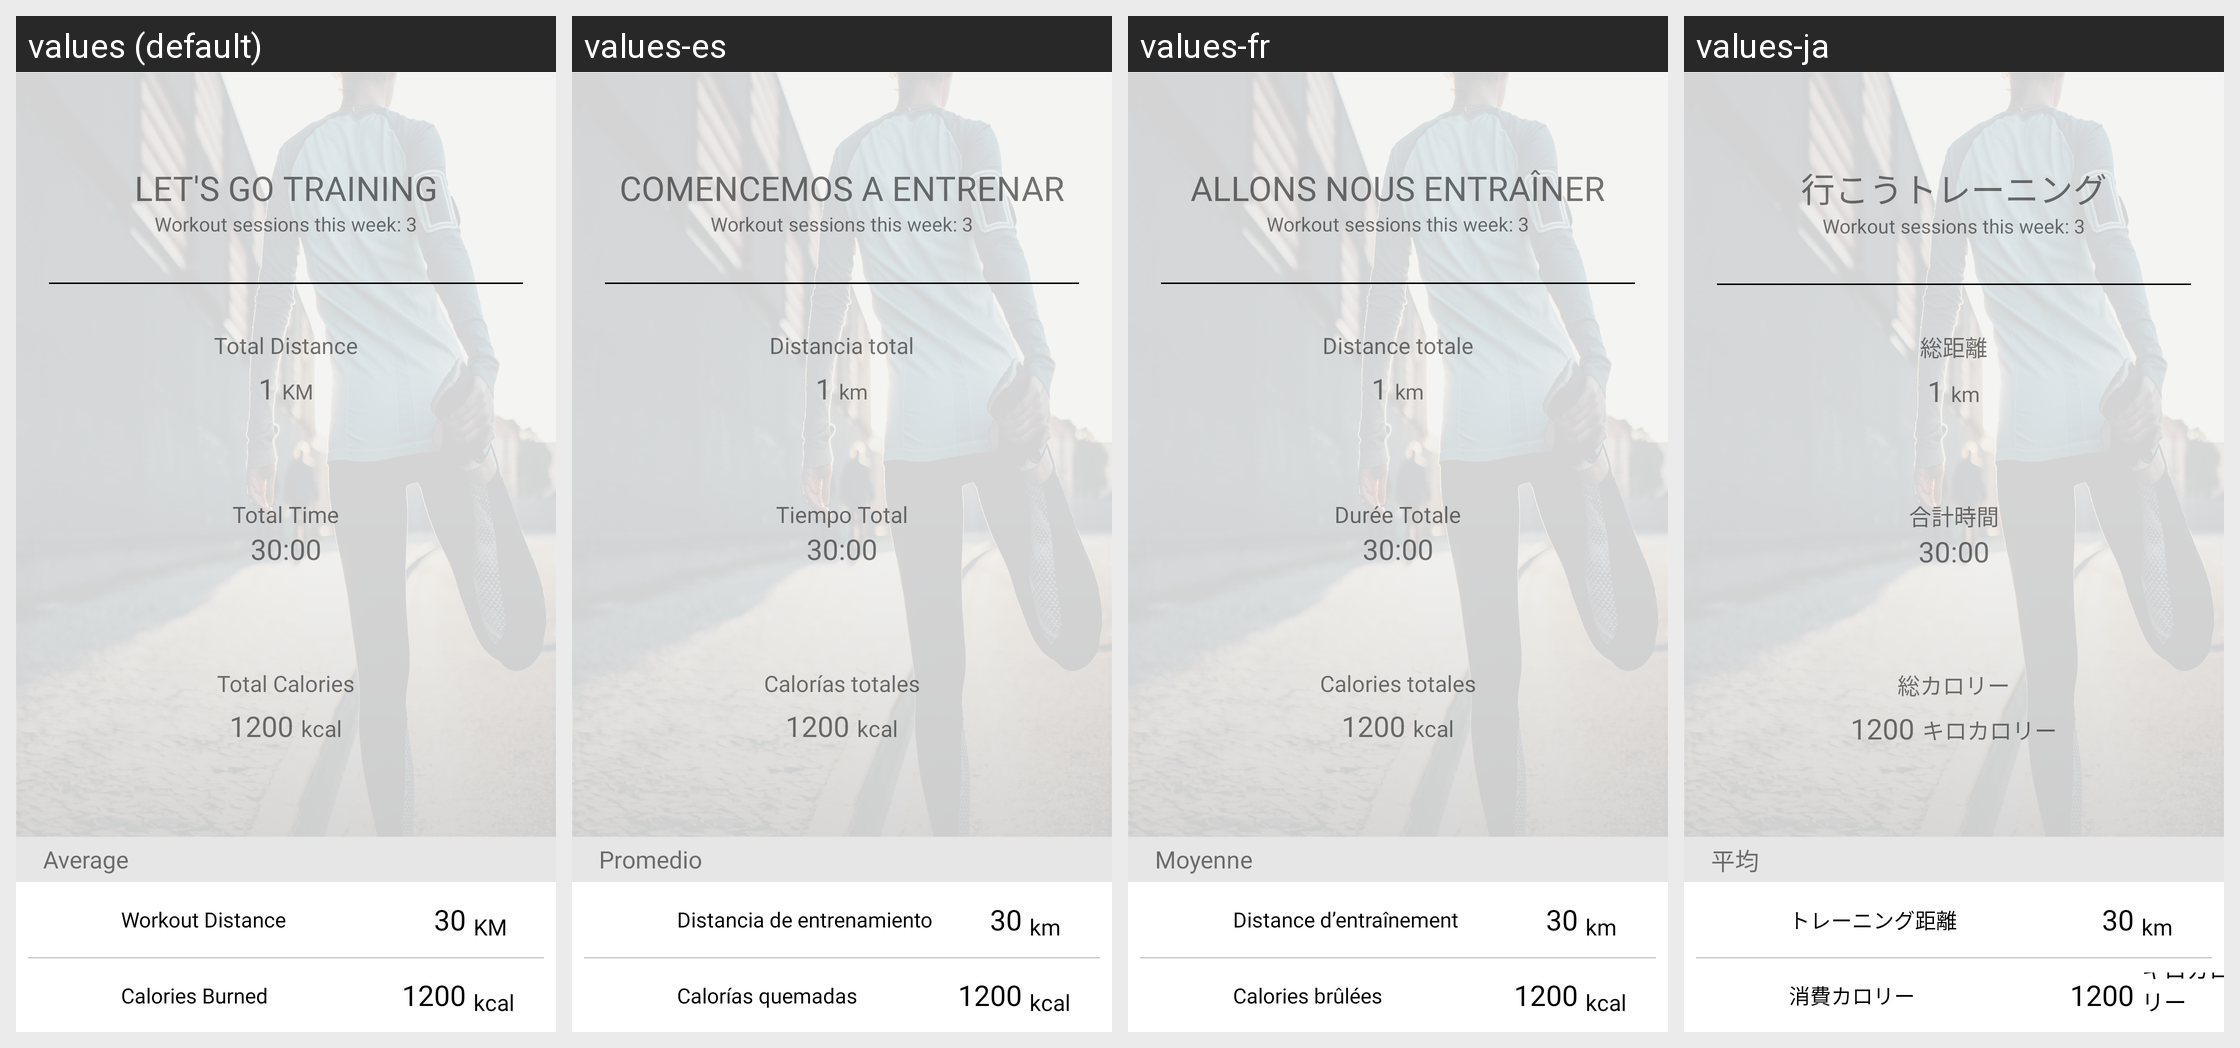

For this localized Android screen grid, give each drawn string resource with its value in every locale shown.
Android screen res/layout/fragment_my_training.xml rendered under 4 locales, left to right: values (default), values-es, values-fr, values-ja. Device: Nexus 5 (rendered at 1080×1920; each locale shown at half size, 540×960, under a caption strip naming it); theme AppTheme.
Other locales in the repository, not shown: values-af, values-am, values-ar, values-as, values-az, values-be, values-bg, values-bn, values-bs, values-ca, values-cs, values-da, values-de, values-el, values-en-rAU, values-en-rCA, values-en-rGB, values-en-rIN, values-es-rUS, values-et, values-eu, values-fa, values-fi, values-fr-rCA, values-gl, values-gu, values-hi, values-hr, values-hu, values-hy, values-id, values-in, values-is, values-it, values-iw, values-ka, values-kk, values-km, values-kn, values-ko, values-ky, values-lo, values-lt, values-lv, values-mk, values-ml, values-mn, values-mr, values-ms, values-my, values-nb, values-ne, values-nl, values-or, values-pa, values-pl, values-pt, values-pt-rBR, values-pt-rPT, values-ro, values-ru, values-ru-rRU, values-si, values-sk, values-sl, values-sq, values-sr, values-sv, values-sw, values-ta, values-te, values-th, values-tl, values-tr, values-uk, values-ur, values-uz, values-vi, values-zh, values-zh-rCN, values-zh-rHK, values-zh-rTW, values-zu.
Strings drawn on this screen, with the default value and each locale's value (text and hints the layout hard-codes, and strings that could not be matched under every locale, appear in the picture but are not listed):

strAverage
  values: Average
  values-es: Promedio
  values-fr: Moyenne
  values-ja: 平均

strWorkoutDistance
  values: Workout Distance
  values-es: Distancia de entrenamiento
  values-fr: Distance d’entraînement
  values-ja: トレーニング距離

strKm
  values: KM
  values-es: km
  values-fr: km
  values-ja: km

strCaloriesBurned
  values: Calories Burned
  values-es: Calorías quemadas
  values-fr: Calories brûlées
  values-ja: 消費カロリー

strCal
  values: kcal
  values-es: kcal
  values-fr: kcal
  values-ja: キロカロリー

strLetsGoTraining
  values: LET'S GO TRAINING
  values-es: COMENCEMOS A ENTRENAR
  values-fr: ALLONS NOUS ENTRAÎNER
  values-ja: 行こうトレーニング

strTotalDistance
  values: Total Distance
  values-es: Distancia total
  values-fr: Distance totale
  values-ja: 総距離

strTotalTime
  values: Total Time
  values-es: Tiempo Total
  values-fr: Durée Totale
  values-ja: 合計時間

strTotalCalories
  values: Total Calories
  values-es: Calorías totales
  values-fr: Calories totales
  values-ja: 総カロリー
